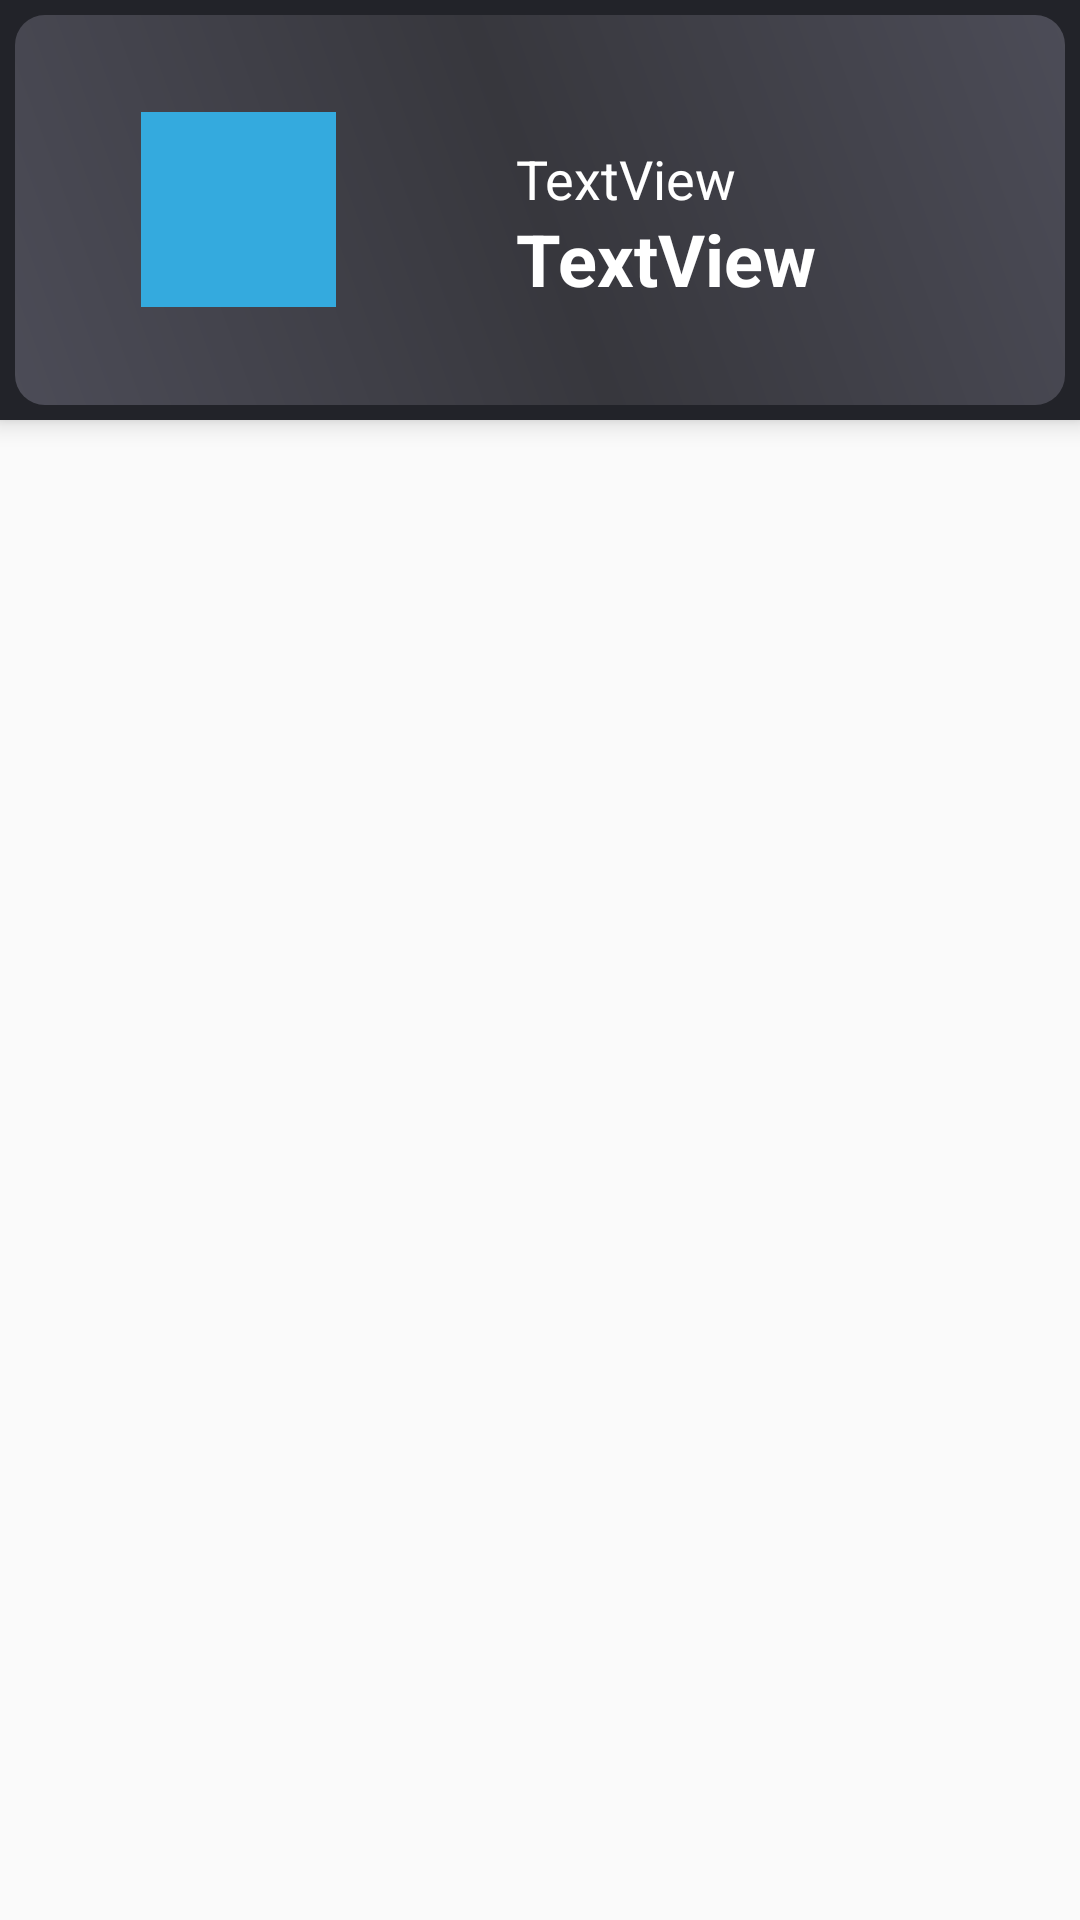

Write the Android layout XML for this screen, with the resource values it uses.
<!-- AndroidManifest.xml: application theme AppTheme -->
<!-- res/layout/recycler_view_item.xml -->
<?xml version="1.0" encoding="utf-8"?>
<LinearLayout xmlns:android="http://schemas.android.com/apk/res/android"
    xmlns:card_view="http://schemas.android.com/apk/res-auto"
    android:layout_width="match_parent"
    android:layout_height="wrap_content"
    android:orientation="vertical">

    <android.support.v7.widget.CardView
        android:id="@+id/cardView"
        android:layout_width="match_parent"
        android:layout_height="140dp"
        card_view:cardBackgroundColor="@color/card_background"
        card_view:cardCornerRadius="0dp"
        card_view:cardElevation="@dimen/margin5"
        card_view:cardMaxElevation="@dimen/margin5"
        card_view:contentPadding="@dimen/margin5">


        <RelativeLayout
            android:id="@+id/relativeLayout"
            android:layout_width="match_parent"
            android:layout_height="match_parent"
            android:layout_gravity="center"
            android:background="@drawable/selector"
            android:orientation="vertical">


            <TextView
                android:id="@+id/coinNameView"
                android:layout_width="wrap_content"
                android:layout_height="wrap_content"
                android:layout_marginTop="10dp"
                android:text="TextView"
                android:textColor="@android:color/white"
                android:textSize="18sp"
                android:layout_alignTop="@+id/imageView"
                android:layout_alignLeft="@+id/priceView"
                android:layout_alignStart="@+id/priceView" />

            <TextView
                android:id="@+id/priceView"
                android:layout_width="120dp"
                android:layout_height="wrap_content"
                android:layout_marginEnd="63dp"
                android:layout_marginRight="63dp"
                android:text="TextView"
                android:textColor="#fff"
                android:textSize="24sp"
                android:textStyle="bold"
                android:layout_alignBottom="@+id/imageView"
                android:layout_alignParentRight="true"
                android:layout_alignParentEnd="true" />

            <ImageView
                android:id="@+id/imageView"
                android:layout_width="65dp"
                android:layout_height="65dp"
                android:layout_alignParentLeft="true"
                android:layout_alignParentStart="true"
                android:layout_centerVertical="true"
                android:layout_marginLeft="42dp"
                android:layout_marginStart="42dp"
                card_view:srcCompat="@color/blue_bright" />

        </RelativeLayout>

    </android.support.v7.widget.CardView>

</LinearLayout>
<!-- resources referenced by this layout -->
<resources>
  <color name="blue_bright">#34AADE</color>
  <color name="card_background">#222329</color>
  <dimen name="margin5">5dp</dimen>
  <!-- drawable selector (drawable) -->
  <?xml version="1.0" encoding="UTF-8"?>
  <shape xmlns:android="http://schemas.android.com/apk/res/android">
      
      <gradient
          android:angle="45"
          android:startColor="#4c4c57"
          android:centerColor="#37373d"
          android:endColor="#4c4c57"
          android:type="linear" />
      <corners android:radius="10dip"/>
      <padding android:left="0dip" android:top="0dip"
          android:right="0dip" android:bottom="0dip" />
  </shape>
  <style name="AppTheme" parent="Theme.AppCompat.Light.NoActionBar">
          
          <item name="colorPrimary">@color/colorPrimary</item>
          <item name="colorPrimaryDark">@color/colorPrimaryDark</item>
          <item name="colorAccent">@color/colorAccent</item>
          <item name="drawerArrowStyle">@style/DrawerArrowStyle</item>
      </style>
  <color name="colorPrimary">#3F51B5</color>
  <color name="colorPrimaryDark">#303F9F</color>
  <color name="colorAccent">#FF4081</color>
  <style name="DrawerArrowStyle" parent="Widget.AppCompat.DrawerArrowToggle">
          <item name="color">@android:color/white</item>
      </style>
</resources>
